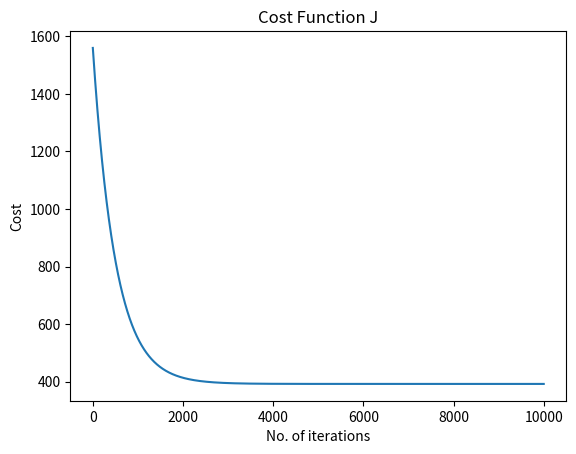

This figure's Python source:
import numpy as np
import matplotlib.pyplot as plt
import matplotlib.animation as animation


# initialize dummy data
def generate_input_data(size):
    X = np.arange(float(size))
    Y= np.random.rand(size) *100
    return X,Y

def initialize_parameters():
    w=1
    b=0
    return w,b

def calculate_loss(Y , Y_hat):
    diff = Y_hat - Y
    diff = diff ** 2
    loss = diff.sum()/(2.0*Y.size)
    return  loss

def make_prediction(X , w, b):
    Y_hat = X*w + b
    return Y_hat

def calculate_gradient(X,Y,Y_hat):
    m = Y.size
    diff = Y_hat - Y
    dw = np.multiply(diff, X)
    dw = np.sum(dw) /m
    db = np.sum(diff) /m
    return dw, db

def update_parameters(w,b,dw,db, learning_rate=0.001):
    w = w - learning_rate*dw
    b = b - learning_rate*db
    return w,b



if __name__ == "__main__":
    X,Y = generate_input_data(1000)
    w,b = initialize_parameters()

    print (X)
    print (Y)

    X = (X - X.mean()) / X.std()



    Y_hat = make_prediction(X,w,b)
    print (Y_hat)

    costs = []


    loss = calculate_loss(Y,Y_hat)
    dw, db = calculate_gradient(X, Y, Y_hat)
    w, b = update_parameters(w,b,dw,db)

    print ('loss = ' + str(loss))
    print (str(dw) +'  '+ str(db))
    print (str(w) +'  '+ str(b))
    print ('\n')

    costs.append(loss)


    

    for i in range(10000):
        Y_hat = make_prediction(X,w,b)
        loss = calculate_loss(Y,Y_hat)
        dw, db = calculate_gradient(X, Y, Y_hat)
        w, b = update_parameters(w,b,dw,db)
        
        print ('loss = ' + str(loss))
        # print (str(dw) +'  '+ str(db))
        print (str(w) +'  '+ str(b))
        print ('\n')
        costs.append(loss)

    print (w)


    plt.title('Cost Function J')
    plt.xlabel('No. of iterations')
    plt.ylabel('Cost')
    plt.plot(costs)
    plt.show()


    

